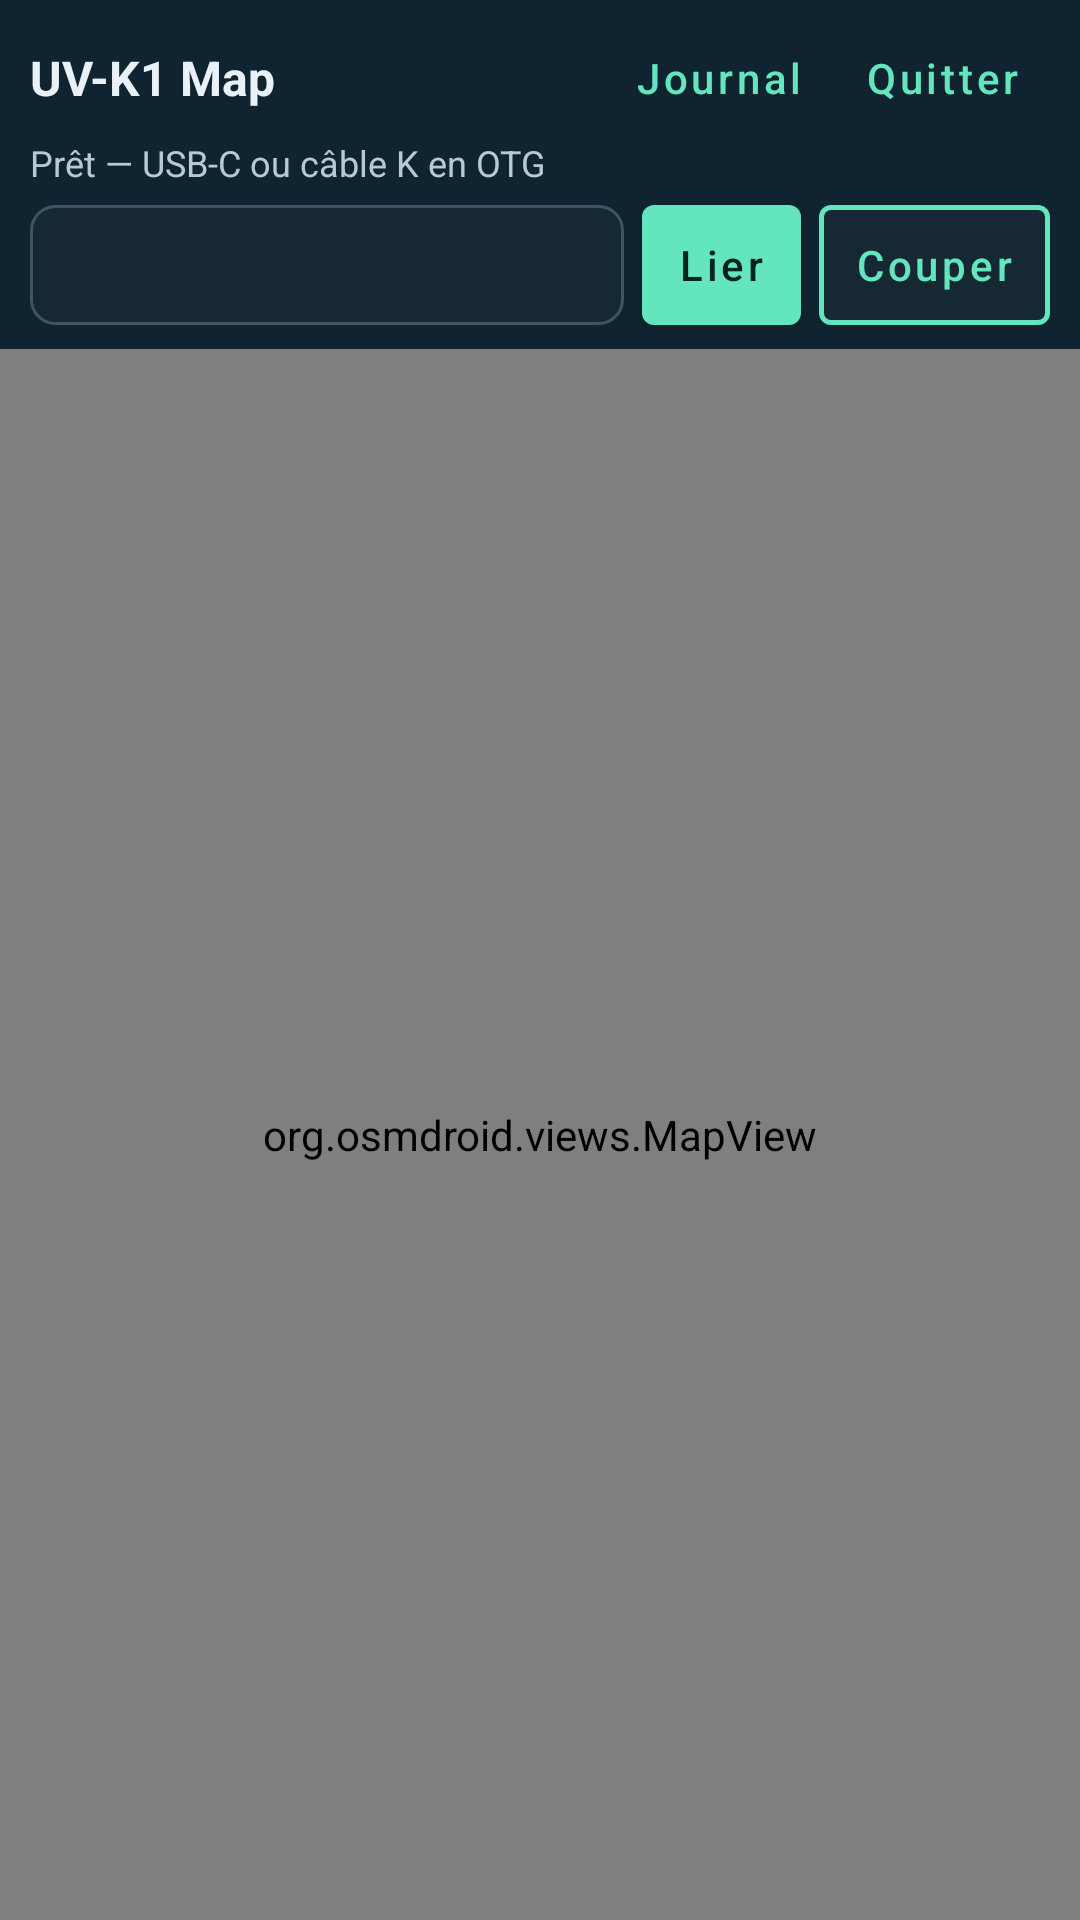

Reconstruct the res/layout file that produces this screen, plus the resources it refers to.
<!-- AndroidManifest.xml: application theme Theme.UVK1Map -->
<!-- res/layout/activity_main.xml -->
<?xml version="1.0" encoding="utf-8"?>
<androidx.constraintlayout.widget.ConstraintLayout
    xmlns:android="http://schemas.android.com/apk/res/android"
    xmlns:app="http://schemas.android.com/apk/res-auto"
    android:layout_width="match_parent"
    android:layout_height="match_parent"
    android:background="@color/bg">

    <LinearLayout
        android:id="@+id/topBar"
        android:layout_width="0dp"
        android:layout_height="wrap_content"
        android:orientation="vertical"
        android:paddingHorizontal="10dp"
        android:paddingTop="8dp"
        android:paddingBottom="8dp"
        android:background="#0F2430"
        app:layout_constraintTop_toTopOf="parent"
        app:layout_constraintStart_toStartOf="parent"
        app:layout_constraintEnd_toEndOf="parent">

        <LinearLayout
            android:layout_width="match_parent"
            android:layout_height="wrap_content"
            android:gravity="center_vertical"
            android:orientation="horizontal">

            <TextView
                android:layout_width="0dp"
                android:layout_height="wrap_content"
                android:layout_weight="1"
                android:text="@string/app_name"
                android:textColor="@color/text"
                android:textStyle="bold"
                android:textSize="16sp" />

            <com.google.android.material.button.MaterialButton
                android:id="@+id/logsButton"
                style="@style/Widget.UVK1.Button.Text"
                android:layout_width="wrap_content"
                android:layout_height="36dp"
                android:insetTop="0dp"
                android:insetBottom="0dp"
                android:minWidth="0dp"
                android:paddingHorizontal="10dp"
                android:text="@string/logs"
                android:textAllCaps="false" />

            <com.google.android.material.button.MaterialButton
                android:id="@+id/quitButton"
                style="@style/Widget.UVK1.Button.Text"
                android:layout_width="wrap_content"
                android:layout_height="36dp"
                android:insetTop="0dp"
                android:insetBottom="0dp"
                android:minWidth="0dp"
                android:paddingHorizontal="10dp"
                android:text="@string/quit"
                android:textAllCaps="false" />
        </LinearLayout>

        <TextView
            android:id="@+id/statusText"
            android:layout_width="match_parent"
            android:layout_height="wrap_content"
            android:layout_marginTop="2dp"
            android:ellipsize="end"
            android:maxLines="1"
            android:text="@string/status_idle"
            android:textColor="@color/muted"
            android:textSize="12sp" />

        <LinearLayout
            android:layout_width="match_parent"
            android:layout_height="wrap_content"
            android:layout_marginTop="6dp"
            android:gravity="center_vertical"
            android:orientation="horizontal">

            <Spinner
                android:id="@+id/linkModeSpinner"
                android:layout_width="0dp"
                android:layout_height="40dp"
                android:layout_weight="1"
                android:background="@drawable/bg_spinner"
                android:popupBackground="@color/panel_elevated"
                android:spinnerMode="dropdown" />

            <com.google.android.material.button.MaterialButton
                android:id="@+id/connectButton"
                android:layout_width="wrap_content"
                android:layout_height="40dp"
                android:layout_marginStart="6dp"
                android:insetTop="0dp"
                android:insetBottom="0dp"
                android:minWidth="0dp"
                android:paddingHorizontal="12dp"
                android:text="@string/connect_short"
                android:textAllCaps="false" />

            <com.google.android.material.button.MaterialButton
                android:id="@+id/disconnectButton"
                style="@style/Widget.MaterialComponents.Button.OutlinedButton"
                android:layout_width="wrap_content"
                android:layout_height="40dp"
                android:layout_marginStart="6dp"
                android:insetTop="0dp"
                android:insetBottom="0dp"
                android:minWidth="0dp"
                android:paddingHorizontal="12dp"
                android:enabled="false"
                android:text="@string/disconnect_short"
                android:textAllCaps="false"
                android:textColor="@color/accent"
                app:backgroundTint="@color/panel_elevated"
                app:strokeColor="@color/accent"
                app:strokeWidth="1.5dp" />
        </LinearLayout>
    </LinearLayout>

    <org.osmdroid.views.MapView
        android:id="@+id/map"
        android:layout_width="0dp"
        android:layout_height="0dp"
        app:layout_constraintTop_toBottomOf="@id/topBar"
        app:layout_constraintBottom_toBottomOf="parent"
        app:layout_constraintStart_toStartOf="parent"
        app:layout_constraintEnd_toEndOf="parent" />

</androidx.constraintlayout.widget.ConstraintLayout>
<!-- resources referenced by this layout -->
<resources>
  <color name="accent">#63E6BE</color>
  <color name="bg">#08131A</color>
  <color name="muted">#B7C9D2</color>
  <color name="panel_elevated">#152833</color>
  <color name="text">#EAF1F6</color>
  <!-- drawable bg_spinner (drawable) -->
  <?xml version="1.0" encoding="utf-8"?>
  <shape xmlns:android="http://schemas.android.com/apk/res/android"
      android:shape="rectangle">
      <solid android:color="@color/panel_elevated" />
      <stroke android:width="1dp" android:color="@color/border" />
      <corners android:radius="8dp" />
      <padding
          android:left="4dp"
          android:top="0dp"
          android:right="4dp"
          android:bottom="0dp" />
  </shape>
  <string name="app_name">UV-K1 Map</string>
  <string name="connect_short">Lier</string>
  <string name="disconnect_short">Couper</string>
  <string name="logs">Journal</string>
  <string name="quit">Quitter</string>
  <string name="status_idle">Prêt — USB-C ou câble K en OTG</string>
  <style name="Widget.UVK1.Button.Text" parent="Widget.MaterialComponents.Button.TextButton">
          <item name="android:textColor">@color/accent</item>
          <item name="rippleColor">#4063E6BE</item>
      </style>
  <style name="Theme.UVK1Map" parent="Theme.MaterialComponents.DayNight.NoActionBar">
          <item name="isLightTheme">false</item>
          <item name="colorPrimary">@color/accent</item>
          <item name="colorPrimaryVariant">@color/accent_dark</item>
          <item name="colorOnPrimary">@color/on_accent</item>
          <item name="colorSecondary">@color/accent</item>
          <item name="colorOnSecondary">@color/on_accent</item>
          <item name="colorSurface">@color/panel</item>
          <item name="colorOnSurface">@color/text</item>
          <item name="android:colorBackground">@color/bg</item>
          <item name="android:textColorPrimary">@color/text</item>
          <item name="android:textColorSecondary">@color/muted</item>
          <item name="android:statusBarColor">@android:color/transparent</item>
          <item name="android:navigationBarColor">@android:color/transparent</item>
          <item name="android:windowLightStatusBar">false</item>
          <item name="android:windowBackground">@color/bg</item>
          <item name="materialButtonStyle">@style/Widget.UVK1.Button</item>
          <item name="materialButtonOutlinedStyle">@style/Widget.UVK1.Button.Outlined</item>
          <item name="alertDialogTheme">@style/ThemeOverlay.UVK1.Dialog</item>
      </style>
  <color name="border">#3A5663</color>
  <color name="accent_dark">#0B493D</color>
  <color name="on_accent">#06241E</color>
  <color name="panel">#0E1B24</color>
  <style name="Widget.UVK1.Button" parent="Widget.MaterialComponents.Button">
          <item name="backgroundTint">@color/accent</item>
          <item name="android:textColor">@color/on_accent</item>
          <item name="rippleColor">#4063E6BE</item>
      </style>
  <style name="Widget.UVK1.Button.Outlined" parent="Widget.MaterialComponents.Button.OutlinedButton">
          <item name="strokeColor">@color/accent</item>
          <item name="strokeWidth">1.5dp</item>
          <item name="backgroundTint">@color/panel_elevated</item>
          <item name="android:textColor">@color/accent</item>
          <item name="rippleColor">#4063E6BE</item>
      </style>
  <style name="ThemeOverlay.UVK1.Dialog" parent="ThemeOverlay.MaterialComponents.Dialog.Alert">
          <item name="android:background">@color/panel</item>
          <item name="colorOnSurface">@color/text</item>
          <item name="android:textColorPrimary">@color/text</item>
          <item name="android:textColorSecondary">@color/muted</item>
      </style>
</resources>
